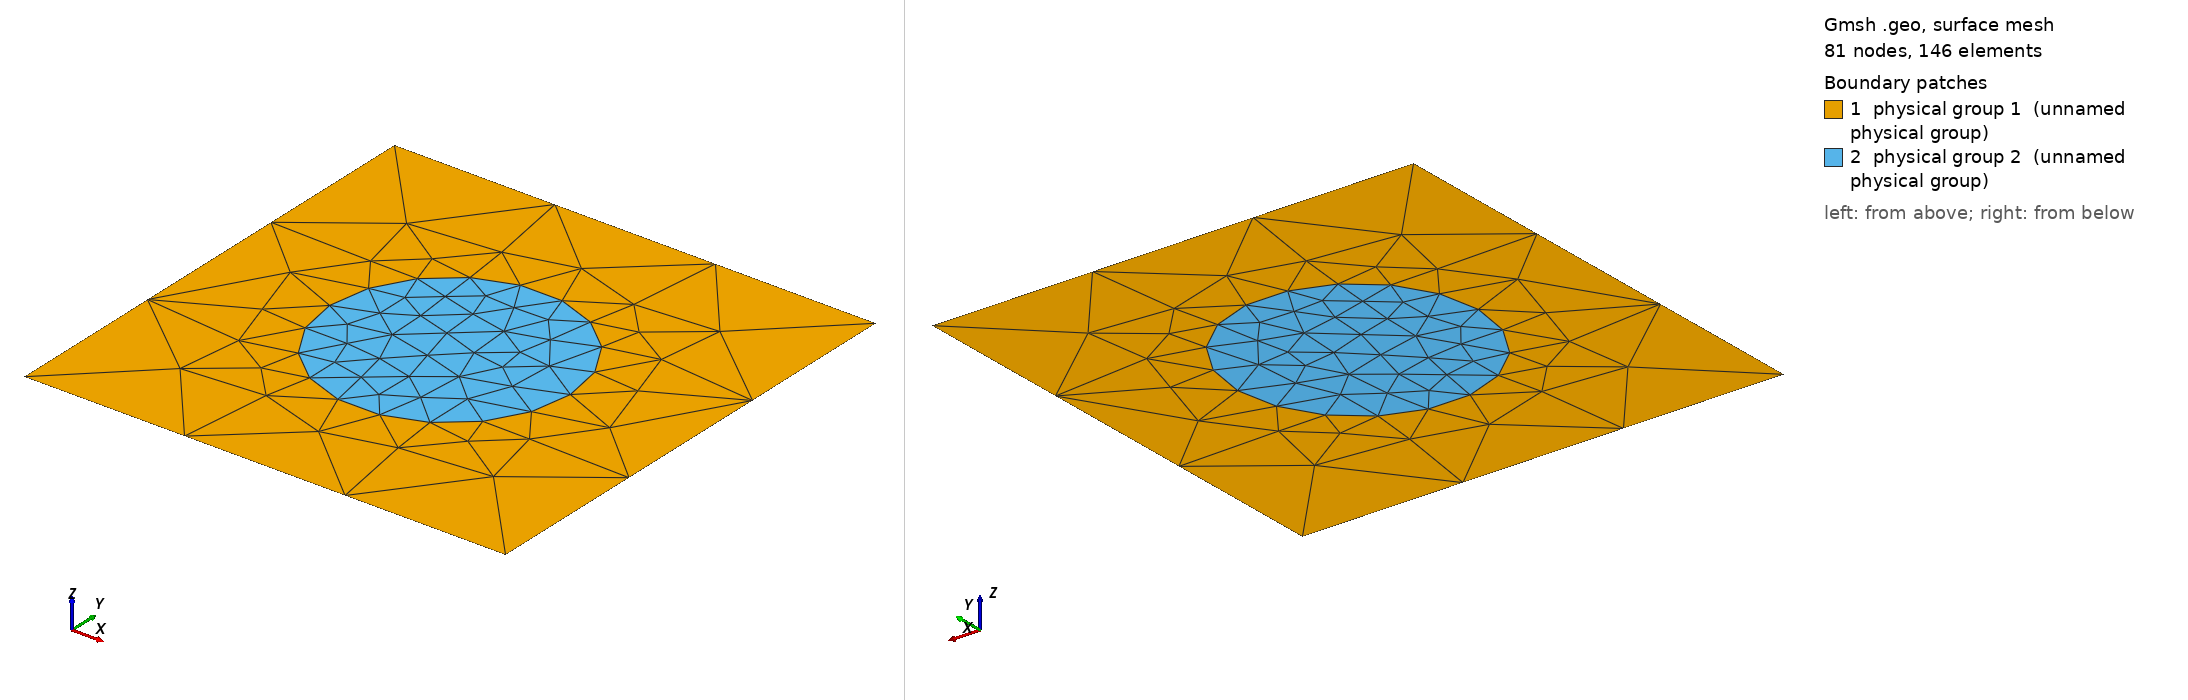

Gmsh geometry script, surface-meshed: 81 nodes, 146 surface elements. Boundary patches (legend numbers): 1 physical group 1 (unnamed physical group), 2 physical group 2 (unnamed physical group). Left view from above one corner, right view from below the opposite corner. Legend entries are the model's physical surfaces. The drawing asked Gmsh for element sizes between 1% and 20% of the model's largest extent; the script's own settings can give other sizes.

=== squarecircle.geo (drawn) ===
L = 1;
N = 10;
h = 1/(N+1);

// Square
Point(1) = {0, 0, 0, h};
Point(2) = {L, 0, 0, h};
Point(3) = {L, L, 0, h};
Point(4) = {0, L, 0, h};

// Square lines
Line(1) = {1, 2};
Line(2) = {2, 3};
Line(3) = {3, 4};
Line(4) = {4, 1};
Line Loop(5) = {1, 2, 3, 4};

// Boundary
Physical Line(1) = {1, 2, 3, 4};

// Circle points
Point(5) = {L/2, L/2, 0, h}; // Center
Point(6) = {L/4, L/2, 0, h}; // Left
Point(7) = {3*L/4, L/2, 0, h}; // Right
//Point(8) = {L/2, 3*L/4, 0, h}; // Top
//Point(9) = {L/2, L/4, 0, h}; // Bottom

// 4 cicle arcs
//Circle(10) = {7, 5, 8};
//Circle(11) = {8, 5, 6};
//Circle(12) = {6, 5, 9};
//Circle(13) = {9, 5, 7};
Circle(10) = {6, 5, 7};
Circle(11) = {7, 5, 6};

// Circle
//Line Loop(6) = {10, 11, 12, 13};
Line Loop(6) = {10, 11};
Physical Line(2) = {6};

Transfinite Line {1, 2, 3, 4} = 4;

Plane Surface(14) = {5, 6};
Physical Surface(1) = {14};

Plane Surface(15) = {6};
Physical Surface(2) = {15};
